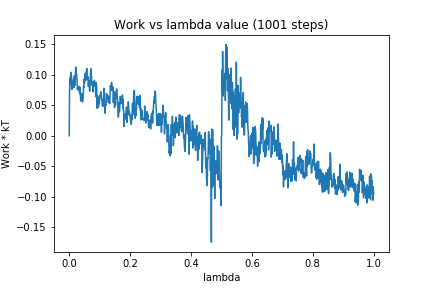

Source data for this figure (header and first rows):
0, 0.0
1, 0.06718
2, 0.09449
3, 0.08676
4, 0.09237
5, 0.1044
6, 0.08514
7, 0.0996
8, 0.0766
9, 0.0898
10, 0.07661
11, 0.09015
12, 0.0864
13, 0.08205
14, 0.09402
15, 0.09007
16, 0.07938
17, 0.09857
18, 0.08475
19, 0.0829
20, 0.09252
21, 0.1106
22, 0.1127
23, 0.1024
24, 0.102
25, 0.09508
26, 0.09112
27, 0.07577
28, 0.08045
29, 0.0778
30, 0.07871
31, 0.07496
32, 0.0762
33, 0.08096
34, 0.06952
35, 0.0796
36, 0.07767
37, 0.06246
38, 0.05696
39, 0.06261
40, 0.06479
41, 0.06943
42, 0.06118
43, 0.05659
44, 0.05558
45, 0.05967
46, 0.06599
47, 0.08084
48, 0.07887
49, 0.09325
50, 0.0867
51, 0.091
52, 0.09901
53, 0.1026
54, 0.09079
55, 0.09652
56, 0.0966
57, 0.1086
58, 0.1104
59, 0.09227
60, 0.09343
... 940 more rows
